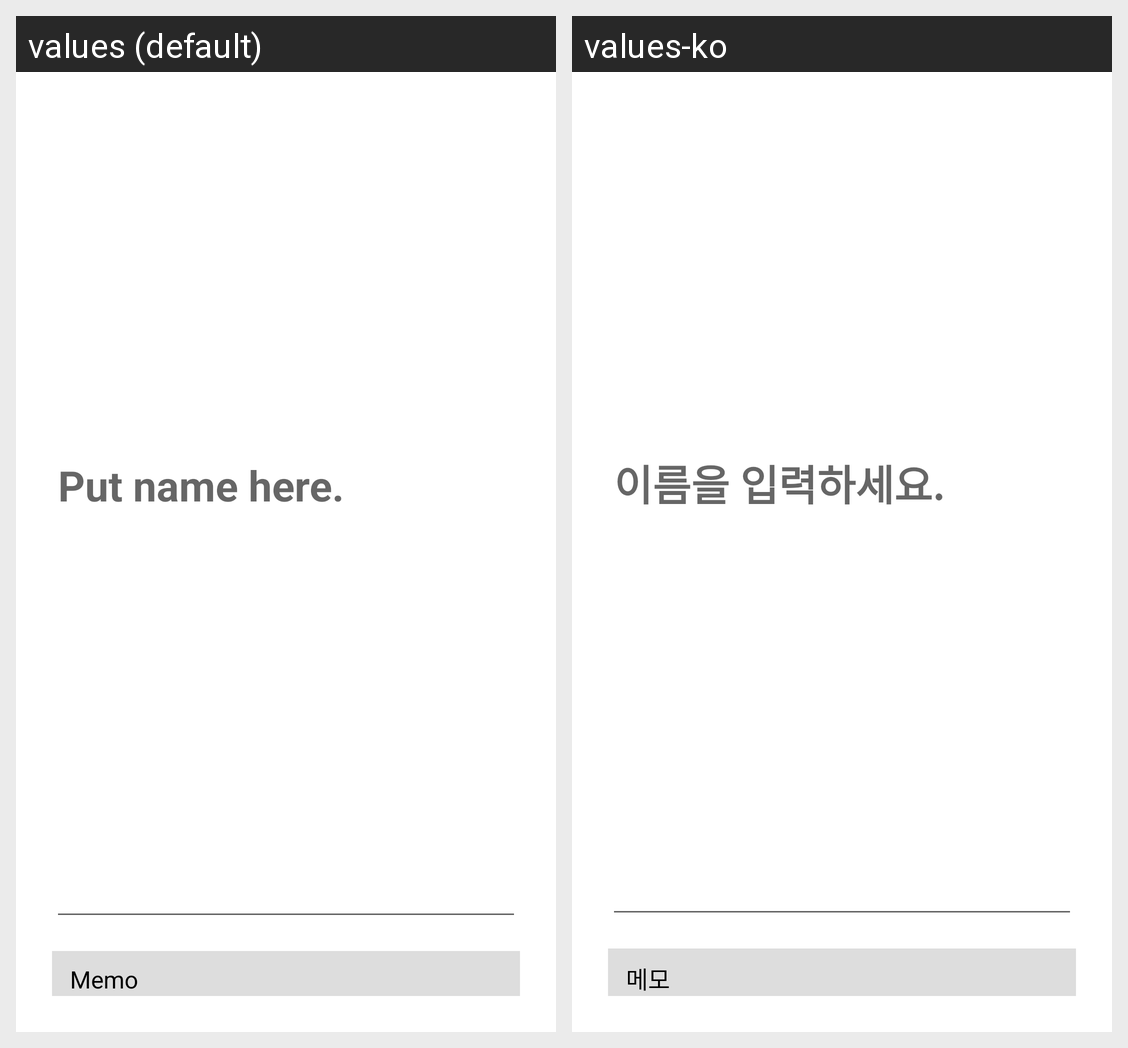

The Android screen above is rendered under two locales of the same app. Produce the string resources it draws, with the default and per-locale values.
Android screen res/layout/alert_with_image.xml rendered under 2 locales, left to right: values (default), values-ko. Device: Nexus 5 (rendered at 1080×1920; each locale shown at half size, 540×960, under a caption strip naming it); theme Theme.FavoriteRestaurant.
Strings drawn on this screen, with the default value and each locale's value (text and hints the layout hard-codes, and strings that could not be matched under every locale, appear in the picture but are not listed):

name_hint
  values: Put name here.
  values-ko: 이름을 입력하세요.

memo
  values: Memo
  values-ko: 메모
